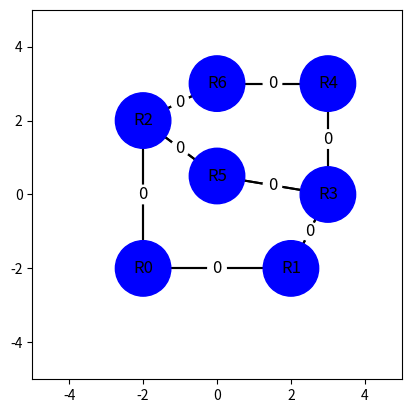

Source code (Python): (Note: this script raises an exception after producing the figure.)
# sofware-defined network controller simulator
import matplotlib.pyplot as plt
from matplotlib.patches import Circle


# [redacted]
# 859f931871d5fc4dc6b44361c8574947071714045d301d703ffd3b13af59b770

# create visualization graph
fig, ax = plt.subplots()
ax.set_xlim(-5, 5)
ax.set_ylim(-5, 5)
ax.set_aspect('equal')

# network topology stuff
all_nodes = []

# maximum distance constant for dijkstra's
MAX_DIST = 1000

# this is 
link_stats = {}

def find_link_stats(a, b):
    if (a, b) in link_stats: return link_stats[(a, b)]
    if (b, a) in link_stats: return link_stats[(b, a)]
    return None

link_stats_patches = []
def draw_link_stats():
    global link_stats_patches
    for i, patch in enumerate(link_stats_patches):
        patch.remove()

    link_stats_patches = []

    for stats in link_stats.values():
        src = all_nodes[stats.a]
        dst = all_nodes[stats.b]
        center_x = (src.x + dst.x) / 2.0
        center_y = (src.y + dst.y) / 2.0
        circle = Circle((center_x, center_y), 0.25, color='white', zorder=3)
        text = ax.text(center_x, center_y, stats.times_used, ha='center', va='center', color='black', fontsize=12, zorder=4)
        ax.add_patch(circle)
        link_stats_patches.append(circle)
        link_stats_patches.append(text)


# simple link statistics tracker, used for routing decisions.
# i added this a little later on in the project,
# so the node code mostly still uses indices of other nodes to handle links.
class NetworkLink:
    def __init__(self, a, b):
        self.a = a
        self.b = b
        self.times_used = 0


# a node in the network.
class NetworkNode:
    def __init__(self, name, x, y):
        self.name = name
        self.x = x
        self.y = y

        # indices of other nodes linked to us
        self.links = []

        self.fwd_table = []
        self.fwd_distances = []

        self.node_icon = Circle((x, y), 0.75, color='blue', zorder=1)
        ax.add_patch(self.node_icon)
        self.text = ax.text(x, y, self.name, ha='center', va='center', color='black', fontsize=12, zorder=2)

        self.link_patches = []

    def destroy(self):
        self.node_icon.remove()
        self.text.remove()

        for i, patch in enumerate(self.link_patches):
            patch.remove()


    # this will draw duplicate links (A -> B and B -> A on top of eachother), but that's ok since this is only a prototype.
    def redraw_links(self):
        global all_nodes
        for i, patch in enumerate(self.link_patches):
            patch.remove()
        
        self.link_patches = []
        for i, link in enumerate(self.links):
            dest = all_nodes[link]
            # print(f'drawing link {self.index} ({self.x}, {self.y}) -> {link} ({dest.x}, {dest.y})')
            line = ax.plot([self.x, dest.x], [self.y, dest.y], color='black', zorder=0)
            self.link_patches.append(line[0])

    def get_path_to_node(self, prev, target_node):
        path = []
        cur = target_node
        while cur != None:
            path.insert(0, cur)
            cur = prev[cur]
            if cur == self.index:
                # path complete
                return path
            
        # no viable path!
        return None
    
    def calc_shortest_paths(self):
        global all_nodes

        visited = [False] * len(all_nodes)
        shortest_dist = [MAX_DIST] * len(all_nodes)
        prev = [None] * len(all_nodes)

        shortest_dist[self.index] = 0

        while True:
            cur = -1
            cur_dist = MAX_DIST

            # get the unvisited vertex with the smallest distance.
            for node_index in range(len(all_nodes)):
                if not visited[node_index] and shortest_dist[node_index] < cur_dist:
                    cur = node_index
                    cur_dist = shortest_dist[node_index]

            # break when all nodes have been visited.
            if cur == -1:
                break
                                
            # Mark us as visited
            visited[cur] = True

            # get neighbors at this vertex.
            neighbors = all_nodes[cur].links
            for i, neighbor_index in enumerate(neighbors):
                if not visited[neighbor_index]:
                    # calc dist from current node.
                    # for this simple implementation, all nodes are spaced 1 unit apart (despite what the graph UI shows).
                    test_dist = shortest_dist[cur] + 1

                    # if this distance is smaller than the one we already know, it's a better path.
                    if test_dist < shortest_dist[neighbor_index]:
                        shortest_dist[neighbor_index] = test_dist
                        prev[neighbor_index] = cur
        
        
        # Now that we have the shortest distance to each node,
        # update the forwarding table.
        self.fwd_table = [None] * len(all_nodes)
        self.fwd_distances = shortest_dist
        for node_index in range(len(all_nodes)):
            if node_index == self.index:
                continue
            
            # Calc the path to this node.
            path = self.get_path_to_node(prev, node_index)
            if path and len(path) != 0:
                self.fwd_table[node_index] = self.links.index(path[0])
                # self.fwd_table[node_index] = path


    def get_ideal_interface(self, dst):
        return self.fwd_table[dst]

    # Choose an interface for the packet to exit from.
    def choose_exit_interface(self, dst, high_priority):
        global all_nodes
        ideal_iface = self.get_ideal_interface(dst)
        if ideal_iface == None:
            return None
        
        iface_candidates = []
        iface_costs = []

        iface_candidates.append(ideal_iface)
        iface_costs.append(self.fwd_distances[dst])

        # Load balance if we're allowed.
        if not high_priority:
            for i, link in enumerate(self.links):
                if i == ideal_iface:
                    continue
                
                neighbor = all_nodes[link]
                # if the neighbor node has a path to the destination that doesn't just pass back through us,
                # it's probably a good candidate for load balancing.
                # This is just a prototype, real SDNs have more complex forwarding tables that can handle multiple candidates.
                neighbor_ideal = neighbor.get_ideal_interface(dst)
                if neighbor_ideal != None and neighbor.links[neighbor_ideal] != self.index:
                    iface_candidates.append(i)
                    # add 1 here to represent the additional hop to this neighbor.
                    iface_costs.append(1 + neighbor.fwd_distances[dst])

        # ideally this would evaluate cost aswell, but right now it's just hot potato
        link_weights = [-1] * len(self.links)

        # -1 signifies this link is not a candidate.
        # If a link is used 4 times, it'll start to balance to other links.
        for i, iface in enumerate(iface_candidates):
            stats = find_link_stats(self.index, self.links[iface])
            link_weights[iface] = stats.times_used * 0.25 + iface_costs[i]
        
        return link_weights



    def print_topology(self):
        global all_nodes
        print(f'Links for node {self.name}:')
        for i, link in enumerate(self.links):
            print(f'\tinterface {i}: {all_nodes[link].name}')

        print(f'FWD table for node {self.name}:')
        for node_index in range(len(all_nodes)):
            interface_index = self.fwd_table[node_index]
            detail_str = ''
            if interface_index != None:
                interface_node = self.links[interface_index]
                detail_str = f'(node {all_nodes[interface_node].name})'

            print(f'\t{all_nodes[node_index].name} -> interface {interface_index} {detail_str}')




# run dijkstra's on the network every time the network topology changes
def update_network_topology():
    global all_nodes
    for node_index in range(len(all_nodes)):
        all_nodes[node_index].calc_shortest_paths()
        all_nodes[node_index].redraw_links()

    draw_link_stats()
    plt.draw()

def get_node_index(name):
    for i, node in enumerate(all_nodes):
        if node.name == name:
            return i
        
    return -1

def add_node(name, x, y):
    global all_nodes

    node = NetworkNode(name, x, y)
    node.index = len(all_nodes)
    all_nodes.append(node)

def remove_node(name):
    global all_nodes

    updated_nodes = []
    removed_index = -1
    for i, node in enumerate(all_nodes):
        if node.name == name:
            removed_index = i
            node.destroy()
            continue
        updated_nodes.append(node)

    if removed_index == -1:
        return
    
    old_nodes = all_nodes
    all_nodes = updated_nodes

    # update node indices.
    for i, node in enumerate(all_nodes):
        node.index = i
    
    # Update link indices.
    for i, node in enumerate(all_nodes):
        if removed_index in node.links: node.links.remove(removed_index)

        # fixup indices.
        for i in range(len(node.links)):
            node.links[i] = old_nodes[node.links[i]].index

def link_nodes(a, b):
    if b in all_nodes[a].links or a in all_nodes[b].links:
        return
    
    all_nodes[a].links.append(b)
    all_nodes[b].links.append(a)
    link_stats[(a, b)] = NetworkLink(a, b)


def unlink_nodes(a, b):
    all_nodes[a].links.remove(b)
    all_nodes[b].links.remove(a)
    if (a, b) in link_stats: del link_stats[(a, b)]
    if (b, a) in link_stats: del link_stats[(b, a)]


def create_test_network():
    add_node("R0", -2, -2)
    add_node("R1", 2, -2)
    add_node("R2", -2, 2)
    add_node("R3", 3, 0)
    add_node("R4", 3, 3)
    add_node("R5", 0, 0.5)
    add_node("R6", 0, 3)

    link_nodes(0, 1)
    link_nodes(0, 2)
    link_nodes(1, 3)

    # make some alternate routes for R2 <-> R3 to test load balancing
    link_nodes(2, 6)
    link_nodes(6, 4)
    link_nodes(4, 3)

    link_nodes(2, 5)
    link_nodes(5, 3)

    update_network_topology()

def simulate_packet(src, dst, high_priority):
    print(f'Routing packet from {args[1]} -> {args[2]}')
    while src != dst:
        print(f'{all_nodes[src].name}:')
        link_weights = all_nodes[src].choose_exit_interface(dst, high_priority)
        if link_weights == None:
            print(f'No path to destination!')
            break
        
        # Pick the smallest weighted link that isn't 0 in order to load balance.
        smallest = MAX_DIST
        best_iface = -1
        print('\tLink weights (choosing smallest):')
        for iface, weight in enumerate(link_weights):
            if weight == -1:
                continue
    
            iface_dest = all_nodes[src].links[iface]
            print(f'\t\t{iface} ({all_nodes[iface_dest].name}): {weight}')

            if weight < smallest:
                smallest = weight
                best_iface = iface

        if best_iface == -1:
            print('No link found!')
            break
        
        new_src = all_nodes[src].links[best_iface]

        # Update the link stats.
        stats = find_link_stats(src, new_src)
        if stats != None:
            stats.times_used += 1

        src = new_src
        print(f'\tSending packet through interface {best_iface} ({all_nodes[src].name})...')
    print('Finished!')

    # Redraw the link stats.
    draw_link_stats()
    plt.draw()


def handle_command(args):
    global all_nodes

    # add name x y
    # add a node named 'name' at position (x, y)
    if args[0] == 'add':
        name = args[1]
        x = int(args[2])
        y = int(args[3])
        add_node(name, x, y)
        update_network_topology()
        return
    
    # remove name
    # remove a node by its name.
    if args[0] == 'rem':
        name = args[1]
        remove_node(name)
        update_network_topology()
        return
    
    # link name0 name1
    # link two nodes by name.
    if args[0] == 'link':
        l0 = get_node_index(args[1])
        l1 = get_node_index(args[2])
        if l0 != -1 and l1 != -1:
            link_nodes(l0, l1)
            update_network_topology()
        return
    
    # unlink name0 name1
    # unlink two nodes by name. will throw an exception if the nodes aren't actually linked.
    if args[0] == 'unlink':
        l0 = get_node_index(args[1])
        l1 = get_node_index(args[2])
        if l0 != -1 and l1 != -1:
            unlink_nodes(l0, l1)
            update_network_topology()
        return
    
    if args[0] == 'print':
        node = get_node_index(args[1])
        if node != -1:
            all_nodes[node].print_topology()
        return
    
    # simulate name0 name1
    # simulate a packet flowing between two nodes.
    if args[0] == 'simulate':
        src = get_node_index(args[1])
        dst = get_node_index(args[2])
        if src != -1 and dst != -1:
            simulate_packet(src, dst, False)
        return

    # simulate_high_priority name0 name1
    # simulate a high-priority packet between two nodes (takes the shortest route no matter what, no load balancing allowed).
    if args[0] == 'simulate_high_priority':
        src = get_node_index(args[1])
        dst = get_node_index(args[2])
        if src != -1 and dst != -1:
            simulate_packet(src, dst, True)
        return


# Run simulator
create_test_network()
plt.show(block=False)

while True:
    cmd = input('> ')
    if len(cmd) == 0:
        continue

    args = cmd.split(' ')

    # quit
    # stops the program.
    if args[0] == 'quit':
        break

    try:
        handle_command(args)
    except Exception as e:
        print(f'Error: {e}\n')


